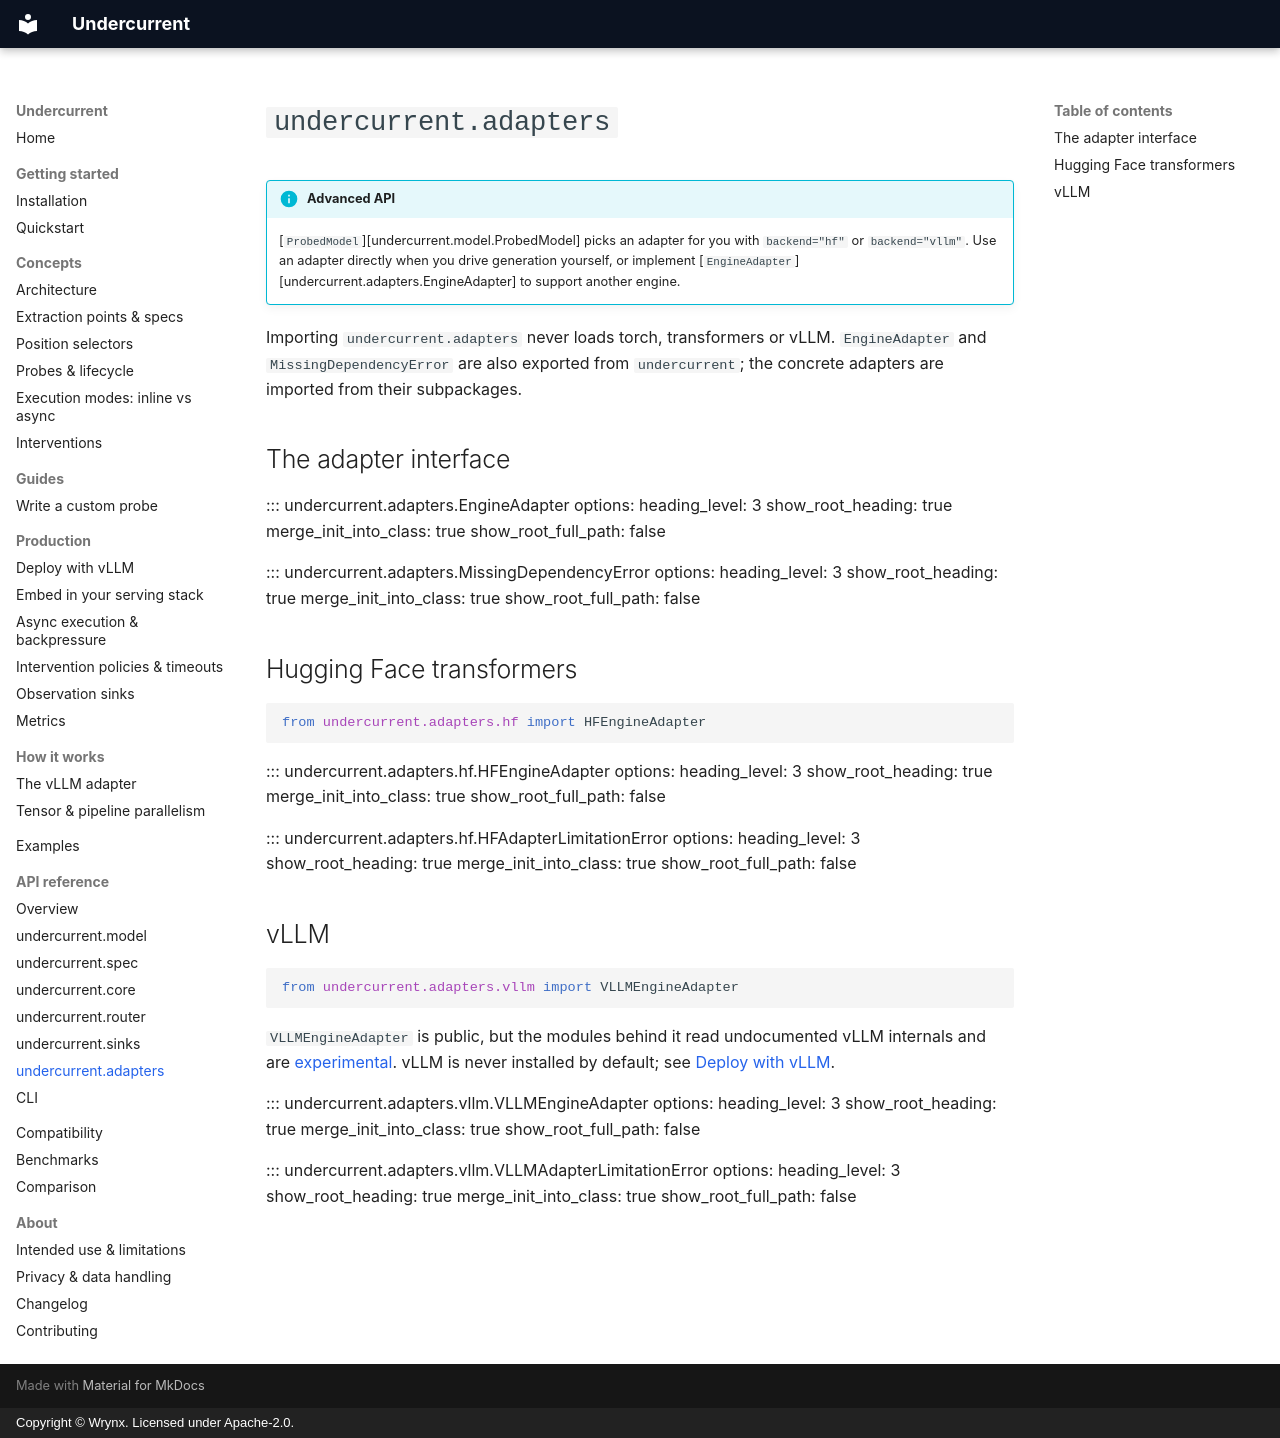

repository: wrynx/undercurrent · page: reference/adapters/index.html · generator: mkdocs · copyright: Copyright © Wrynx. Licensed under Apache-2.0.

# `undercurrent.adapters`

!!! info "Advanced API"
    [`ProbedModel`][undercurrent.model.ProbedModel] picks an adapter for
    you with `backend="hf"` or `backend="vllm"`. Use an adapter directly when
    you drive generation yourself, or implement
    [`EngineAdapter`][undercurrent.adapters.EngineAdapter] to support another
    engine.

Importing `undercurrent.adapters` never loads torch, transformers or vLLM.
`EngineAdapter` and `MissingDependencyError` are also exported from
`undercurrent`; the concrete adapters are imported from their subpackages.

## The adapter interface

::: undercurrent.adapters.EngineAdapter
    options:
      heading_level: 3
      show_root_heading: true
      merge_init_into_class: true
      show_root_full_path: false

::: undercurrent.adapters.MissingDependencyError
    options:
      heading_level: 3
      show_root_heading: true
      merge_init_into_class: true
      show_root_full_path: false

## Hugging Face transformers

```python
from undercurrent.adapters.hf import HFEngineAdapter
```

::: undercurrent.adapters.hf.HFEngineAdapter
    options:
      heading_level: 3
      show_root_heading: true
      merge_init_into_class: true
      show_root_full_path: false

::: undercurrent.adapters.hf.HFAdapterLimitationError
    options:
      heading_level: 3
      show_root_heading: true
      merge_init_into_class: true
      show_root_full_path: false

## vLLM

```python
from undercurrent.adapters.vllm import VLLMEngineAdapter
```

`VLLMEngineAdapter` is public, but the modules behind it read undocumented vLLM internals and are [experimental](../api-stability.md#experimental-parts). vLLM is never installed by default; see [Deploy with vLLM](../guides/vllm-deployment.md).

::: undercurrent.adapters.vllm.VLLMEngineAdapter
    options:
      heading_level: 3
      show_root_heading: true
      merge_init_into_class: true
      show_root_full_path: false

::: undercurrent.adapters.vllm.VLLMAdapterLimitationError
    options:
      heading_level: 3
      show_root_heading: true
      merge_init_into_class: true
      show_root_full_path: false
